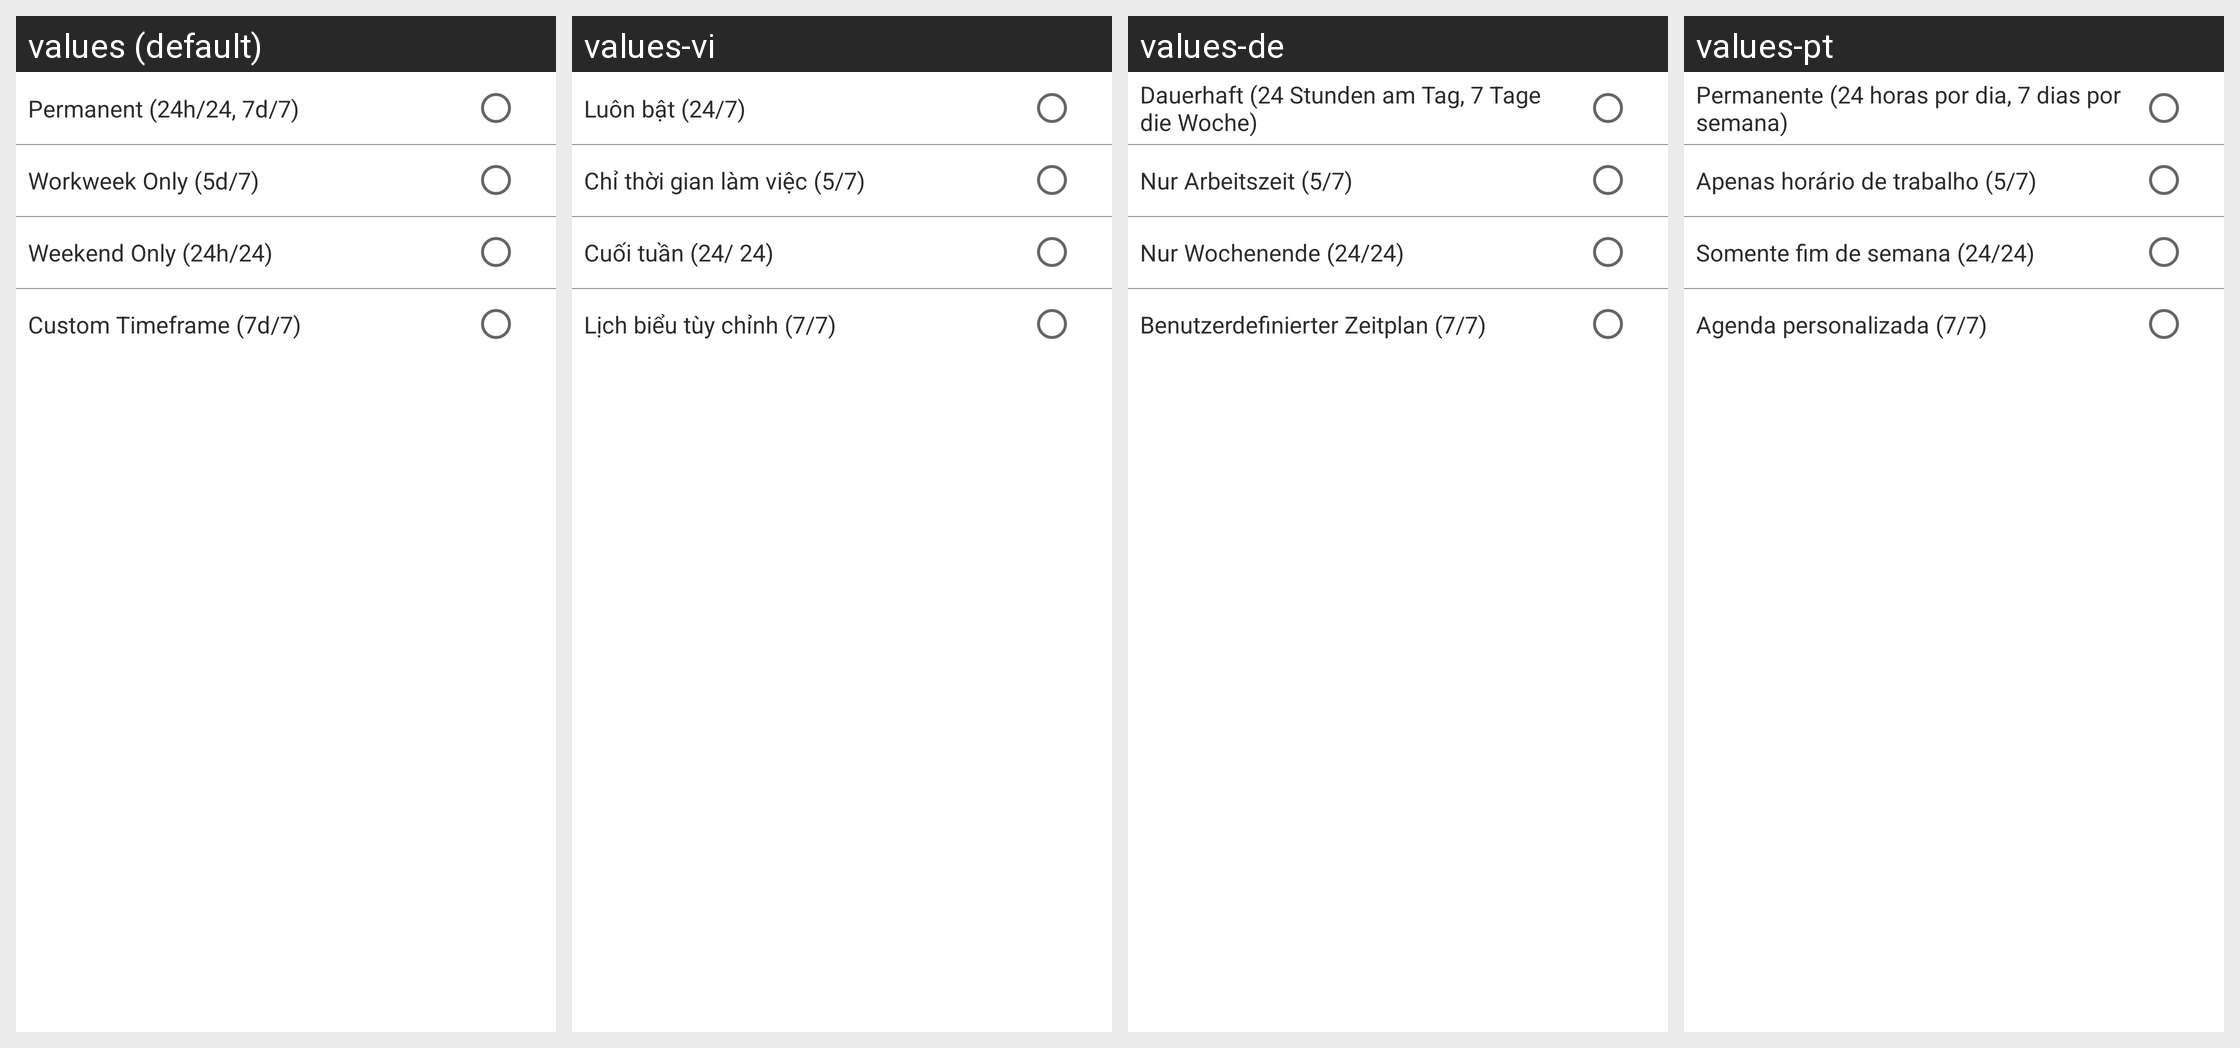

Locale-by-locale string values for the Android screen shown in this grid:
Android screen res/layout/test.xml rendered under 4 locales, left to right: values (default), values-vi, values-de, values-pt. Device: Nexus 5 (rendered at 1080×1920; each locale shown at half size, 540×960, under a caption strip naming it); theme AppTheme.
Other locales in the repository, not shown: values-ar, values-eng, values-es, values-fr, values-id, values-in-rID, values-it, values-ru-rRU, values-tr-rTR, values-vi-rVN, values-zh.
Strings drawn on this screen, with the default value and each locale's value (text and hints the layout hard-codes, and strings that could not be matched under every locale, appear in the picture but are not listed):

schedule_permanent
  values: Permanent (24h/24, 7d/7)
  values-vi: Luôn bật (24/7)
  values-de: Dauerhaft (24 Stunden am Tag, 7 Tage die Woche)
  values-pt: Permanente (24 horas por dia, 7 dias por semana)

schedule_daytime
  values: Workweek Only (5d/7)
  values-vi: Chỉ thời gian làm việc (5/7)
  values-de: Nur Arbeitszeit (5/7)
  values-pt: Apenas horário de trabalho (5/7)

schedule_weekend
  values: Weekend Only (24h/24)
  values-vi: Cuối tuần (24/ 24)
  values-de: Nur Wochenende (24/24)
  values-pt: Somente fim de semana (24/24)

schedule_custom
  values: Custom Timeframe (7d/7)
  values-vi: Lịch biểu tùy chỉnh (7/7)
  values-de: Benutzerdefinierter Zeitplan (7/7)
  values-pt: Agenda personalizada (7/7)
